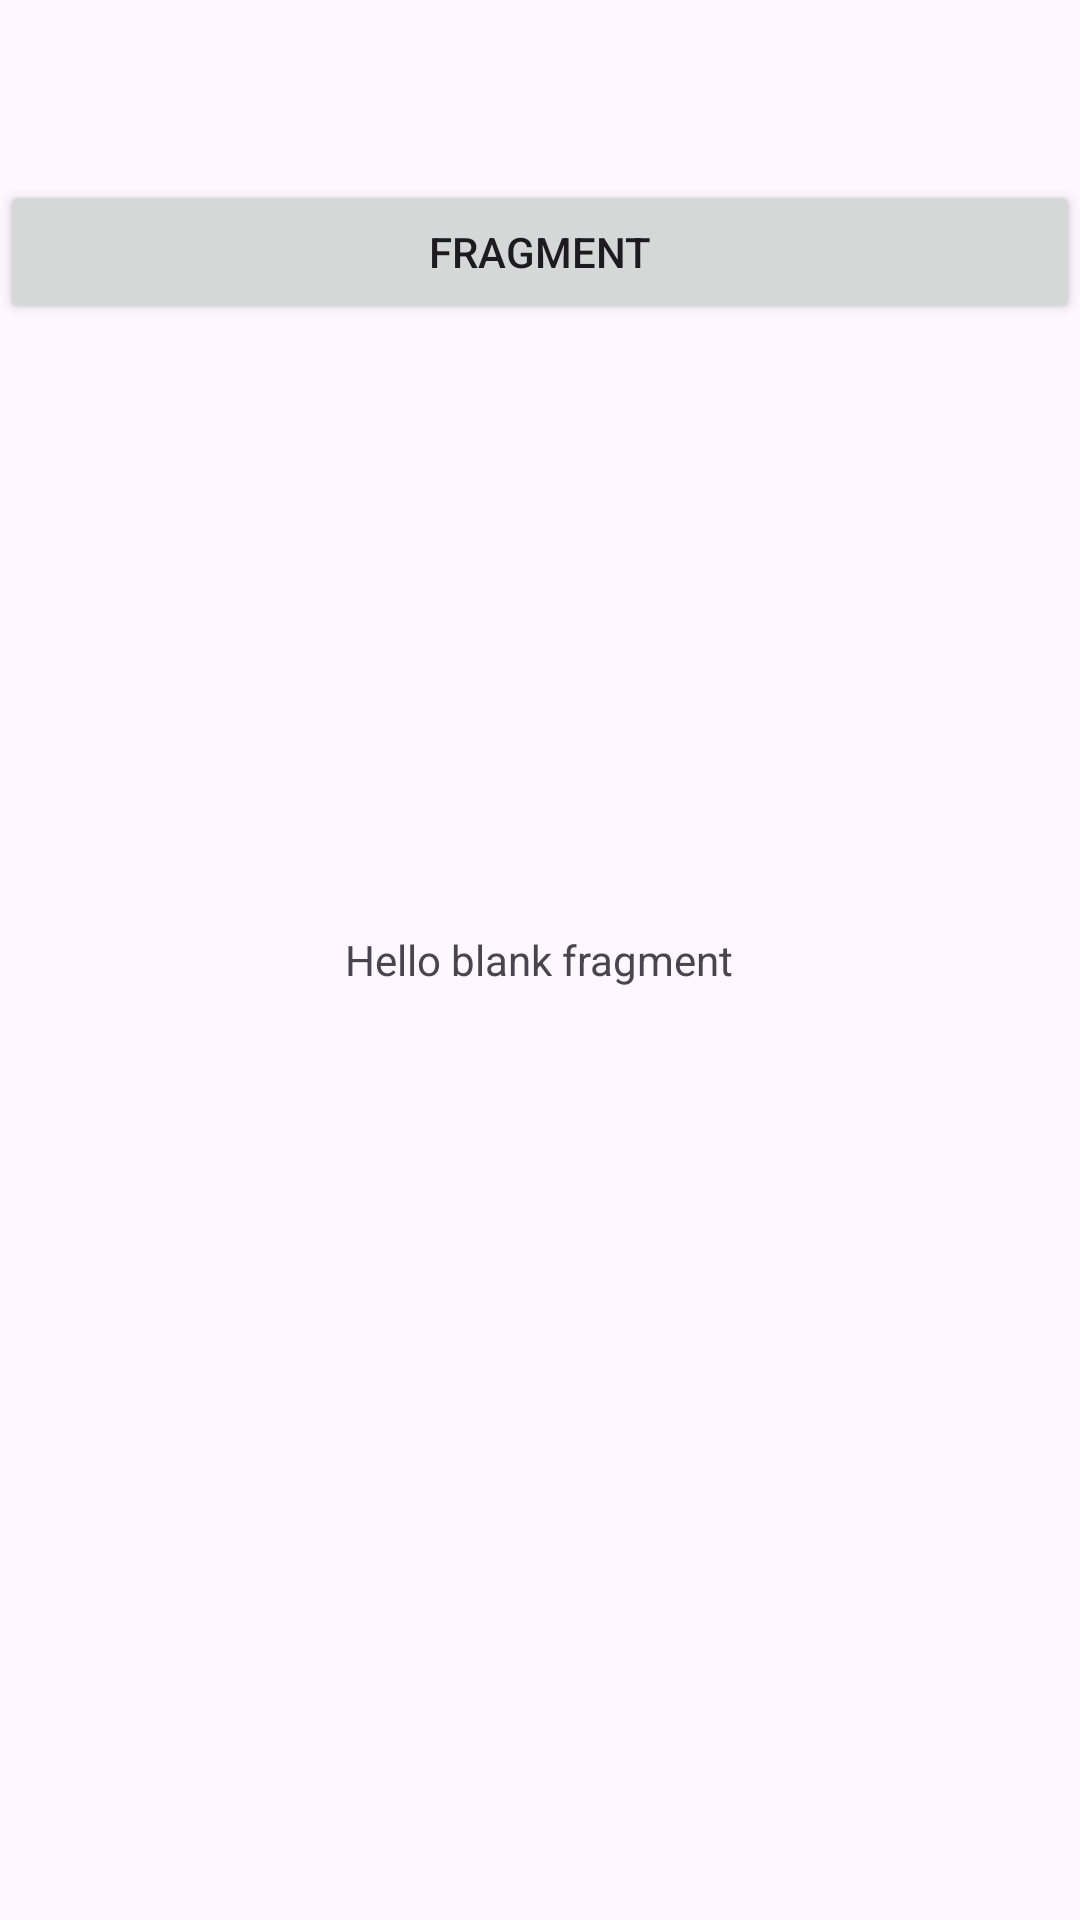

This screen was rendered from an Android layout file. Write that file and the resources it references.
<!-- AndroidManifest.xml: application theme Theme.AndroidTrainingClass -->
<!-- res/layout/fragment_first.xml -->
<?xml version="1.0" encoding="utf-8"?>
<RelativeLayout xmlns:android="http://schemas.android.com/apk/res/android"
    xmlns:tools="http://schemas.android.com/tools"
    android:layout_width="match_parent"
    android:layout_height="match_parent"
    tools:context=".FirstFragment">

    
    <TextView
        android:layout_width="wrap_content"
        android:layout_height="wrap_content"
        android:layout_centerInParent="true"
        android:text="@string/hello_blank_fragment" />



    <Button
        android:id="@+id/btn1"
        android:layout_width="match_parent"
        android:layout_height="wrap_content"
        android:layout_marginTop="60dp"
        android:text="Fragment"/>


</RelativeLayout>
<!-- resources referenced by this layout -->
<resources>
  <string name="hello_blank_fragment">Hello blank fragment</string>
  <style name="Theme.AndroidTrainingClass" parent="Base.Theme.AndroidTrainingClass" />
  <style name="Base.Theme.AndroidTrainingClass" parent="Theme.Material3.DayNight.NoActionBar">
          
         <item name="colorPrimary">@color/black</item>
      </style>
  <!-- not gathered from this repository: default colours our renderer supplied (Android Studio template values) -->
  <color name="black">#FF000000</color>
</resources>
